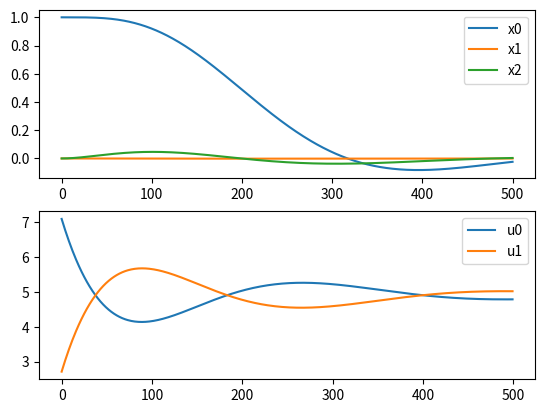

Python code for this plot:
# nonlinear ct dynamics
#    state: [x, y, \theta, \dot{x}, \dot{y}, \dot{\theta}]
#    input: [u_1, u_2]
# dt dynamics
# linearized dt dynamics
# define LQR problem
# design controller
# apply controller to nonlinear system

import numpy as np
from scipy.linalg import solve_discrete_are, solve
from scipy.integrate import ode
import matplotlib.pyplot as plt

m = 1
I = 1
g = 9.81
a = 0.1


# nonlinear continuous-time dynamics
def f(t, x, u):
    return np.array(
        [
            x[3],
            x[4],
            x[5],
            -np.sin(x[2]) * (u[0] + u[1]) / m,
            np.cos(x[2]) * (u[0] + u[1]) / m - g,
            a * (u[0] - u[1]) / I,
        ]
    )


# linearized discrete-time dynamics
h = 1e-2

A = np.eye(6) + h * np.array(
    [
        [0, 0, 0, 1, 0, 0],
        [0, 0, 0, 0, 1, 0],
        [0, 0, 0, 0, 0, 1],
        [0, 0, -g, 0, 0, 0],
        [0, 0, 0, 0, 0, 0],
        [0, 0, 0, 0, 0, 0],
    ]
)

B = h * np.array(
    [
        [0, 0],
        [0, 0],
        [0, 0],
        [0, 0],
        [1 / m, 1 / m],
        [a / I, -a / I],
    ]
)

# infinite horizon LQR problem
Q = np.diag(np.array([10, 10, 10, 1, 1, 1]))
R = 1e0 * np.diag(np.ones(2))

# controller
S = solve_discrete_are(A, B, Q, R)
K = solve(R + B.T @ S @ B, B.T @ S @ A)

# simulation
#  problem
N = 500

x0 = np.array([1, 0, 0, 0, 0, 0])

x_eq = np.zeros(6)
u_eq = m * g / 2 * np.ones(2)

xs = np.zeros((6, N + 1))
us = np.zeros((2, N))

#  solution
solver = ode(f).set_integrator("dopri5")

xs[:, 0] = x0

for k in range(N):
    solver.set_initial_value(xs[:, k])  # reset initial conditions to last state
    us[:, k] = u_eq - K @ (xs[:, k] - x_eq)  # calculate control input
    solver.set_f_params(us[:, k])  # set control input in solver
    solver.integrate(h)  # integrate a single step
    xs[:, k + 1] = solver.y  # save result to states

# Plotting
fig, (ax1, ax2) = plt.subplots(2, 1)

for i in range(3):
    ax1.plot(xs[i, :], label=f"x{i}")

for i in range(2):
    ax2.plot(us[i, :], label=f"u{i}")

ax1.legend()
ax2.legend()
plt.show()
